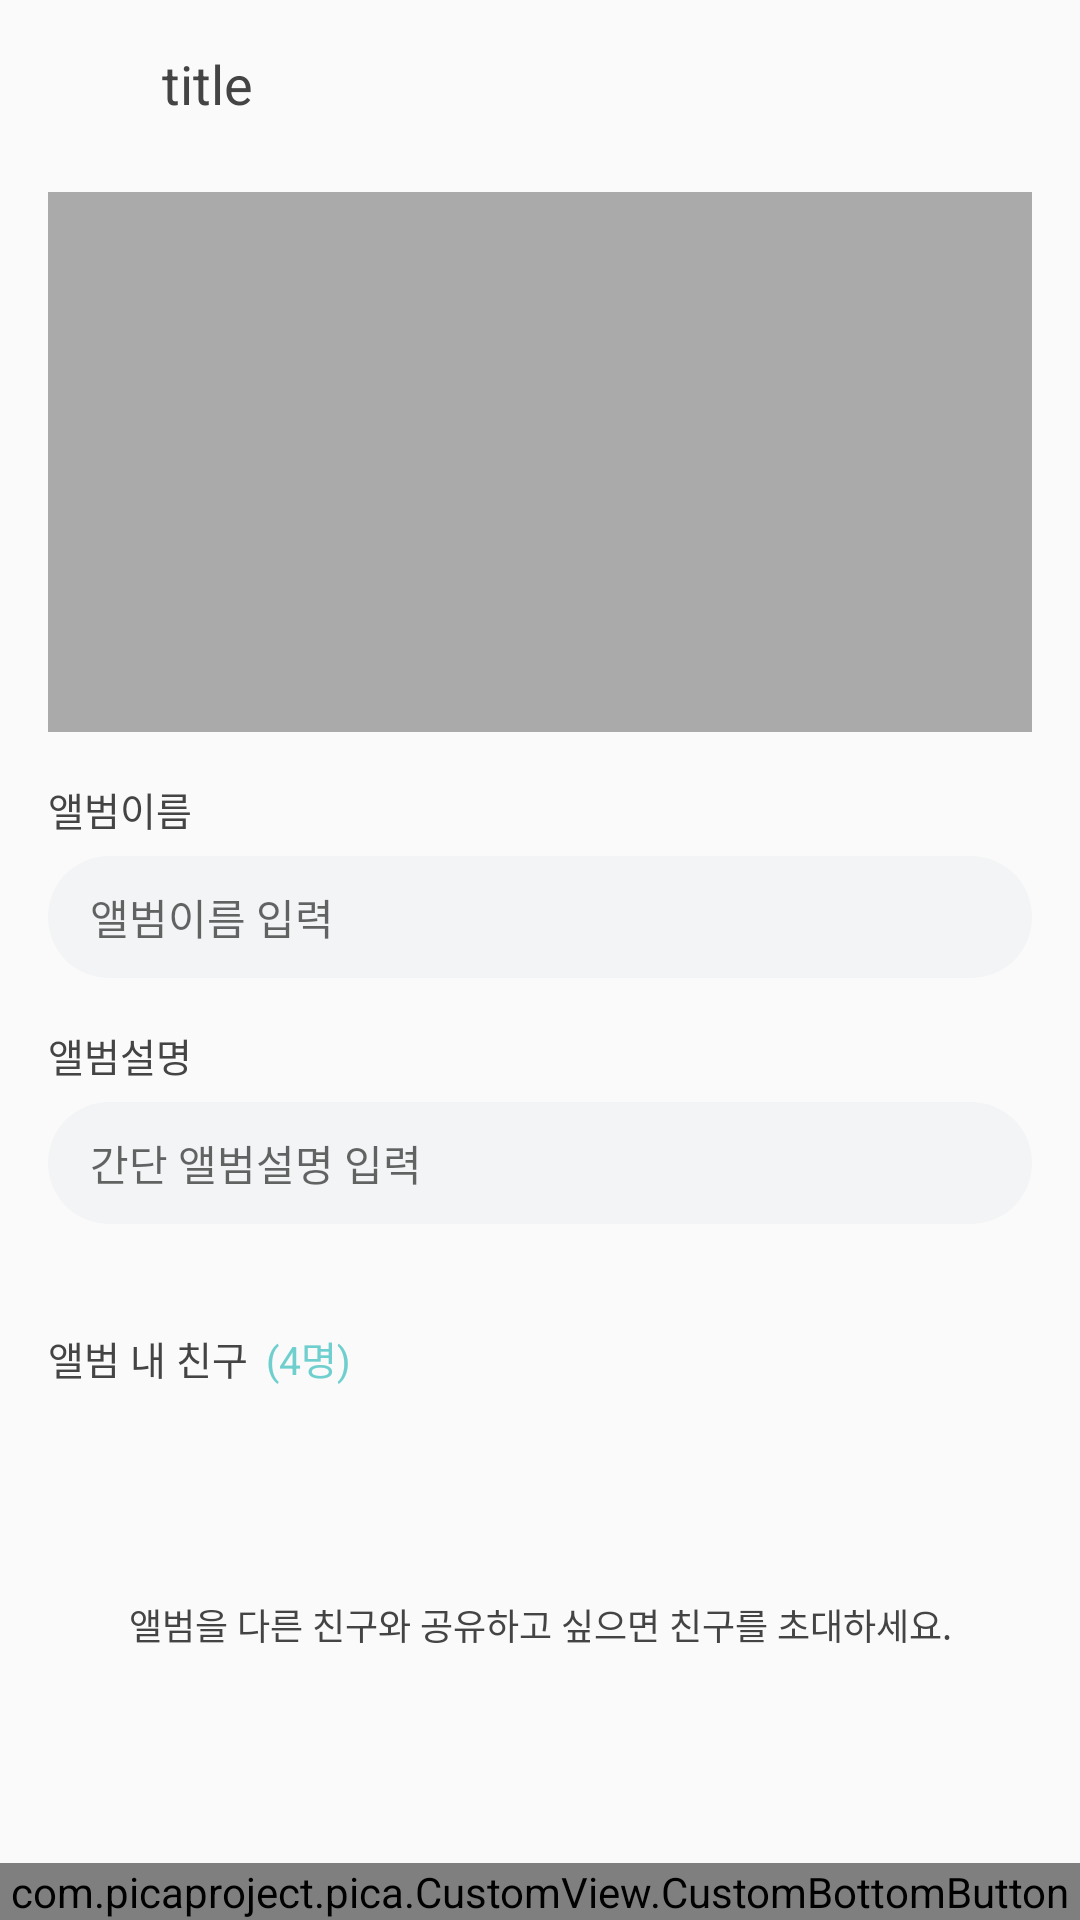

Here is an Android app screen rendered from its layout file. Give the layout XML and the strings, colors and styles it references.
<!-- AndroidManifest.xml: activity theme AppTheme.NoActionBar -->
<!-- res/layout/activity_create_album.xml -->
<?xml version="1.0" encoding="utf-8"?>
<RelativeLayout xmlns:android="http://schemas.android.com/apk/res/android"
    xmlns:app="http://schemas.android.com/apk/res-auto"
    xmlns:tools="http://schemas.android.com/tools"
    android:layout_width="match_parent"
    android:layout_height="match_parent"
    android:orientation="vertical"
    tools:context=".Activity.CreateAlbumActivity">

    <com.picaproject.pica.CustomView.CustomBottomButton
        android:id="@+id/invited_friends"
        android:layout_width="match_parent"
        android:layout_height="wrap_content"
        android:layout_alignParentBottom="true"
        app:button_color="@color/colorPrimary"
        app:button_text="친구초대"></com.picaproject.pica.CustomView.CustomBottomButton>

    <LinearLayout
        android:layout_above="@id/invited_friends"
        android:orientation="vertical"
        android:layout_width="match_parent"
        android:layout_height="match_parent">
       <include layout="@layout/header_base_toolbar"/>

        <RelativeLayout
            android:id="@+id/frame_image"
            android:layout_width="match_parent"
            android:layout_marginLeft="16dp"
            android:layout_marginBottom="16dp"
            android:layout_marginRight="16dp"
            android:layout_marginTop="8dp"
            android:layout_height="180dp">


            <ImageView
                android:visibility="visible"
                android:id="@+id/imageview_upload"
                android:layout_width="match_parent"
                android:layout_height="match_parent"
                android:padding="64dp"
                android:src="@drawable/ic_add_black_24dp"
                android:background="@android:color/darker_gray"></ImageView>
            <ImageView
                android:id="@+id/imageview_show"
                android:visibility="gone"
                android:layout_width="match_parent"
                android:layout_height="match_parent"
                android:scaleType="centerCrop"
                android:src="@drawable/img_sample"></ImageView>
        </RelativeLayout>

        <LinearLayout
            android:layout_marginLeft="16dp"
            android:layout_marginRight="16dp"
            android:layout_width="match_parent"
            android:layout_height="wrap_content"
            android:orientation="vertical">
            <TextView
                android:layout_width="wrap_content"
                android:layout_height="wrap_content"
                android:text="앨범이름"
                android:layout_marginBottom="6dp"
                android:textColor="@color/colorPrimaryBlack"
                android:textSize="13sp"></TextView>
            <EditText
                android:layout_width="match_parent"
                android:layout_height="match_parent"
                android:hint="앨범이름 입력"
                android:id="@+id/edit_albumname"
                android:textColor="@color/colorPrimary"
                android:textSize="14sp"
                android:inputType="text"
                android:paddingTop="10dp"
                android:paddingBottom="10dp"
                android:paddingLeft="14dp"
                android:background="@drawable/bg_rounded_bgcolor"/>
        </LinearLayout>

        <LinearLayout
            android:layout_marginTop="16dp"
            android:layout_marginLeft="16dp"
            android:layout_marginRight="16dp"
            android:layout_width="match_parent"
            android:layout_height="wrap_content"
            android:orientation="vertical">
            <TextView
                android:layout_width="wrap_content"
                android:layout_height="wrap_content"
                android:text="앨범설명"

                android:layout_marginBottom="6dp"
                android:textColor="@color/colorPrimaryBlack"
                android:textSize="13sp"></TextView>
            <EditText
                android:layout_width="match_parent"
                android:layout_height="match_parent"
                android:hint="간단 앨범설명 입력"
                android:textColor="@color/colorPrimary"
                android:textSize="14sp"
                android:inputType="text"
                android:id="@+id/edit_albumdesc"
                android:paddingTop="10dp"
                android:paddingBottom="10dp"
                android:paddingLeft="14dp"
                android:background="@drawable/bg_rounded_bgcolor"/>
        </LinearLayout>

        <TextView
            android:layout_width="match_parent"
            android:layout_height="wrap_content"
            android:id="@+id/result"/>
        

        <LinearLayout
            android:layout_marginTop="16dp"
            android:layout_marginLeft="16dp"
            android:layout_width="match_parent"
            android:layout_height="wrap_content"
            android:orientation="horizontal">
            <TextView
                android:layout_width="wrap_content"
                android:layout_height="wrap_content"
                android:text="앨범 내 친구"
                android:textColor="@color/colorPrimaryBlack"
                android:textSize="13sp"></TextView>
            <TextView
                android:id="@+id/invite_friends_count"
                android:layout_width="wrap_content"
                android:layout_height="wrap_content"
                android:textSize="13sp"
                android:layout_marginLeft="6dp"
                android:textColor="@color/colorPrimary"
                android:text="(4명)"/>
        </LinearLayout>
        <TextView
            android:id="@+id/no_friends_text"
            android:layout_width="match_parent"
            android:layout_height="match_parent"
            android:text="앨범을 다른 친구와 공유하고 싶으면 친구를 초대하세요."
            android:textColor="@color/colorPrimaryBlack"
            android:textSize="12sp"
            android:gravity="center">
        </TextView>

        <androidx.recyclerview.widget.RecyclerView
            android:visibility="gone"
            android:layout_marginTop="4dp"
            android:id="@+id/invite_recyclerview"
            android:layout_width="match_parent"
            android:layout_height="match_parent"></androidx.recyclerview.widget.RecyclerView>
    </LinearLayout>
</RelativeLayout>
<!-- res/layout/header_base_toolbar.xml (included above) -->
<?xml version="1.0" encoding="utf-8"?>
<androidx.appcompat.widget.Toolbar xmlns:tools="http://schemas.android.com/tools"
    android:id="@+id/toolbar"
    android:layout_width="match_parent"
    android:layout_height="wrap_content"
    xmlns:android="http://schemas.android.com/apk/res/android"
    xmlns:app="http://schemas.android.com/apk/res-auto">
    <ImageView
        android:id="@+id/toolbar_close"
        android:layout_width="28dp"
        android:layout_height="28dp"
        android:layout_gravity="center_vertical|left"
        android:scaleType="fitXY"
        android:background="?selectableItemBackgroundBorderless"
        android:clickable="true"
        app:srcCompat="@drawable/ic_close_black_24dp"
        tools:ignore="VectorDrawableCompat" />

    <TextView
        android:id="@+id/toolbar_title"
        android:layout_width="wrap_content"
        android:layout_height="wrap_content"
        android:text="title"
        android:textSize="18sp"
        android:textColor="@color/colorPrimaryBlack"
        android:layout_gravity="center_vertical"
        android:layout_marginLeft="26dp"/>

    <TextView
        android:layout_width="wrap_content"
        android:layout_height="wrap_content"
        android:id="@+id/toolbar_button"
        android:textSize="18sp"
        android:textColor="@color/colorPrimary"
        android:layout_gravity="center_vertical|right"
        android:padding="14dp"/>
</androidx.appcompat.widget.Toolbar>
<!-- resources referenced by this layout -->
<resources>
  <color name="colorPrimary">#6fcfce</color>
  <color name="colorPrimaryBlack">#444444</color>
  <!-- drawable bg_rounded_bgcolor (drawable) -->
  <?xml version="1.0" encoding="utf-8"?>
  <selector xmlns:android="http://schemas.android.com/apk/res/android">
      <item>
          <shape android:shape="rectangle">
              <solid android:color="@color/colorLightWhiteGray" />
              <corners android:radius="800dp" />
          </shape>
      </item>
  </selector>
  <!-- drawable ic_close_black_24dp (drawable) -->
  <vector android:height="24dp" android:tint="#6FCFCE"
      android:viewportHeight="24.0" android:viewportWidth="24.0"
      android:width="24dp" xmlns:android="http://schemas.android.com/apk/res/android">
      <path android:fillColor="#FF000000" android:pathData="M19,6.41L17.59,5 12,10.59 6.41,5 5,6.41 10.59,12 5,17.59 6.41,19 12,13.41 17.59,19 19,17.59 13.41,12z"/>
  </vector>
  <!-- drawable img_sample: jpeg bitmap (drawable, 324436 bytes) -->
  <style name="TextInputLayoutStyle" parent="Widget.MaterialComponents.TextInputLayout.OutlinedBox">
          <item name="boxStrokeColor">@color/colorLightGray</item>
          <item name="android:textColor">@color/colorPrimary</item>
          <item name="android:textSize">13sp</item>
          <item name="colorControlNormal">@color/colorLightGray</item>
          <item name="colorControlActivated">@color/colorPrimary</item>
      </style>
  <style name="AppTheme.NoActionBar" parent="Theme.AppCompat.Light.NoActionBar">
          <item name="colorPrimary">@color/colorPrimary</item>
          <item name="colorPrimaryDark">@color/colorPrimaryDark</item>
          <item name="colorAccent">@color/colorPrimary</item>
          <item name="windowActionBar">false</item>
          <item name="windowNoTitle">true</item>
          <item name="windowActionBarOverlay">true</item>
      </style>
  <color name="colorLightWhiteGray">#f2f4f5</color>
  <color name="colorLightGray">#e2e9ed</color>
  <color name="colorPrimaryDark">#59b7b6</color>
</resources>
